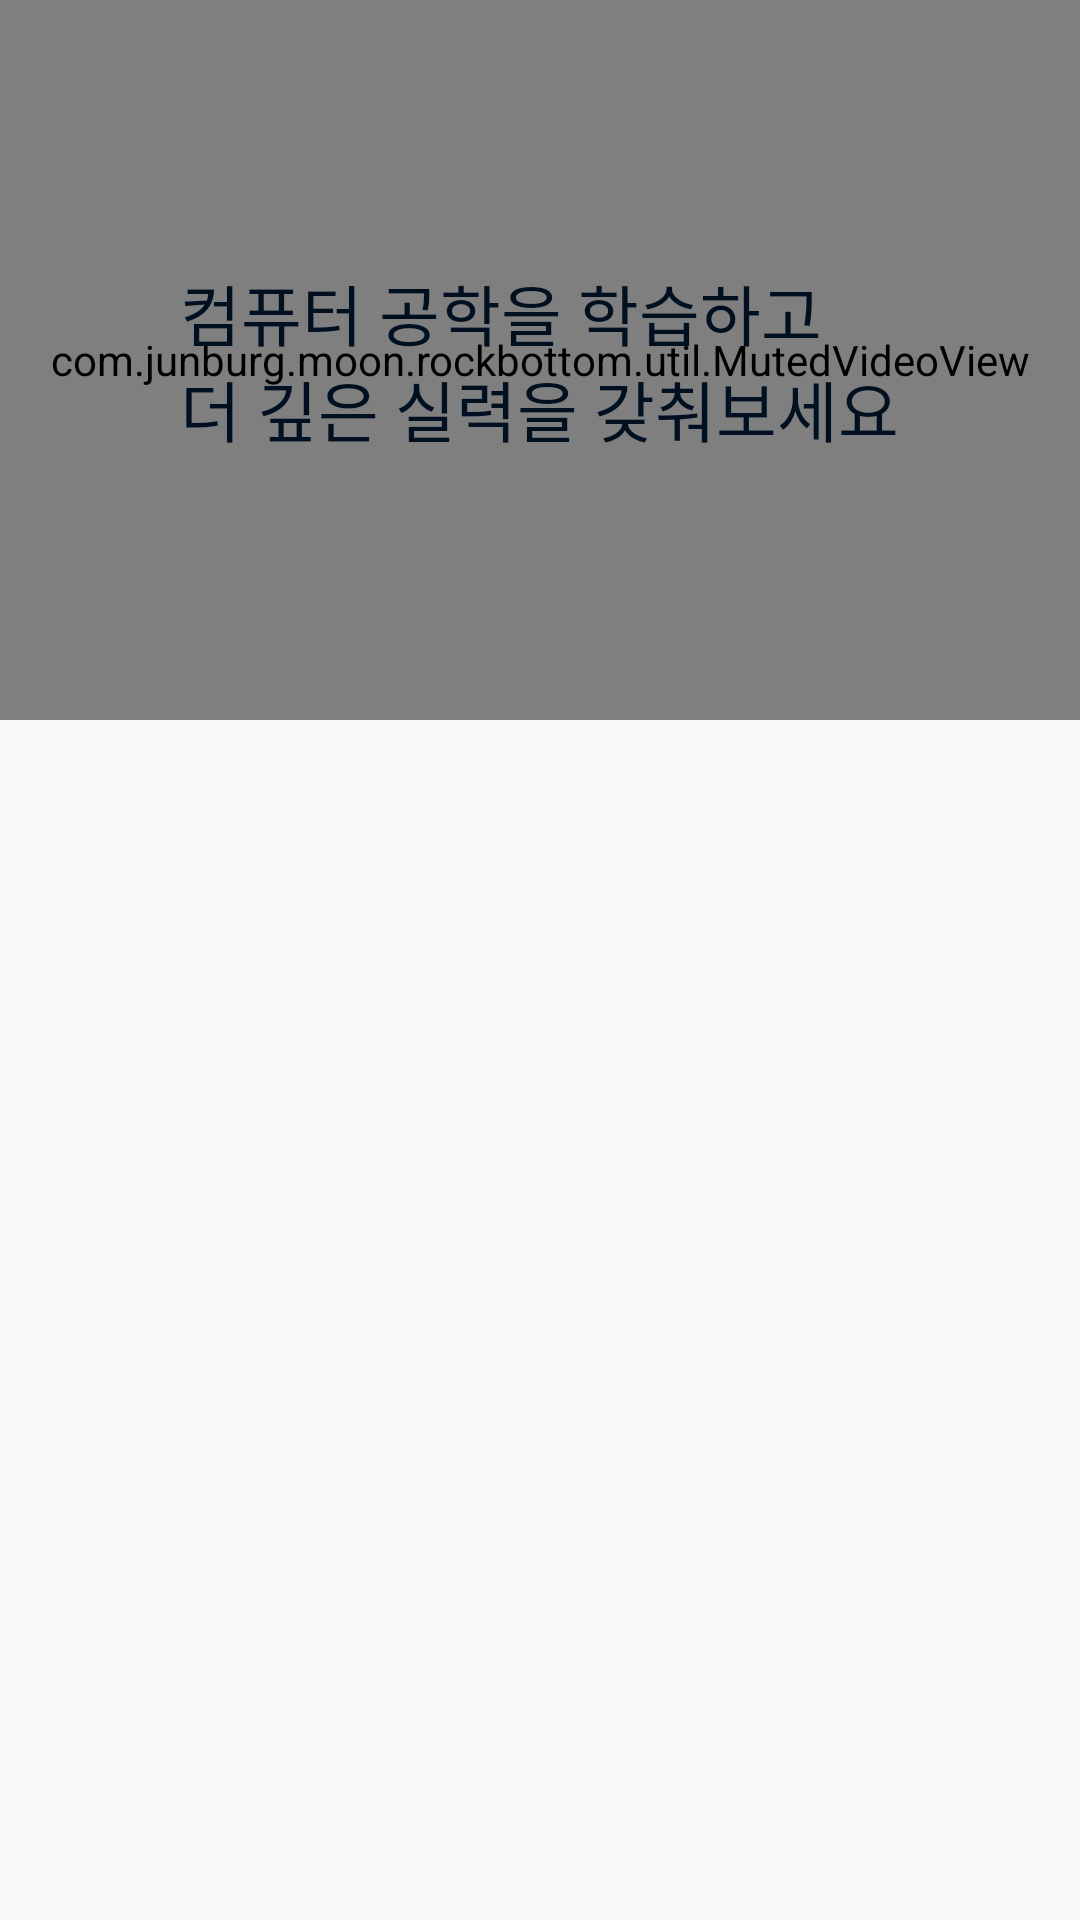

Produce the Android XML layout that renders to this screen, including the resource entries it uses.
<!-- AndroidManifest.xml: application theme AppTheme -->
<!-- res/layout/fragment_study.xml -->
<?xml version="1.0" encoding="utf-8"?>
<RelativeLayout xmlns:android="http://schemas.android.com/apk/res/android"
    android:layout_width="match_parent"
    android:layout_height="match_parent"
    android:layout_marginBottom="56dp">

    <android.support.v4.widget.NestedScrollView xmlns:android="http://schemas.android.com/apk/res/android"
        android:layout_width="match_parent"
        android:layout_height="wrap_content">

        <RelativeLayout xmlns:android="http://schemas.android.com/apk/res/android"
            xmlns:app="http://schemas.android.com/apk/res-auto"
            android:layout_width="match_parent"
            android:layout_height="match_parent">

            <RelativeLayout
                android:id="@+id/study_layout_1"
                android:layout_width="match_parent"
                android:layout_height="wrap_content"
                android:layout_marginBottom="16dp">

                <com.junburg.moon.rockbottom.util.MutedVideoView
                    android:id="@+id/study_video"
                    android:layout_width="match_parent"
                    android:layout_height="240dp"
                    android:background="@color/colorVideoTransparent" />

                <TextView
                    android:id="@+id/study_txt"
                    android:layout_width="wrap_content"
                    android:layout_height="wrap_content"
                    android:layout_centerInParent="true"
                    android:padding="8dp"
                    android:text="@string/study_txt"
                    android:textColor="@color/colorVideoTxt"
                    android:textSize="22sp" />
            </RelativeLayout>

            <android.support.v7.widget.RecyclerView
                android:id="@+id/study_recycler_view"
                android:layout_width="match_parent"
                android:layout_height="match_parent"
                android:layout_below="@id/study_layout_1"
                android:layout_marginBottom="56dp" />


        </RelativeLayout>
    </android.support.v4.widget.NestedScrollView>
</RelativeLayout>
<!-- resources referenced by this layout -->
<resources>
  <color name="colorVideoTransparent">#92dadada</color>
  <color name="colorVideoTxt">#001020</color>
  <string name="study_txt">컴퓨터 공학을 학습하고\n더 깊은 실력을 갖춰보세요</string>
  <style name="AppTheme" parent="Theme.AppCompat.Light.NoActionBar">
          
          <item name="colorPrimary">@color/colorPrimary</item>
          <item name="colorPrimaryDark">@color/colorPrimaryDark</item>
          <item name="colorAccent">@color/colorAccent</item>
      </style>
  <color name="colorPrimary">@android:color/holo_red_dark</color>
  <color name="colorPrimaryDark">#c20000</color>
  <color name="colorAccent">@android:color/white</color>
</resources>
